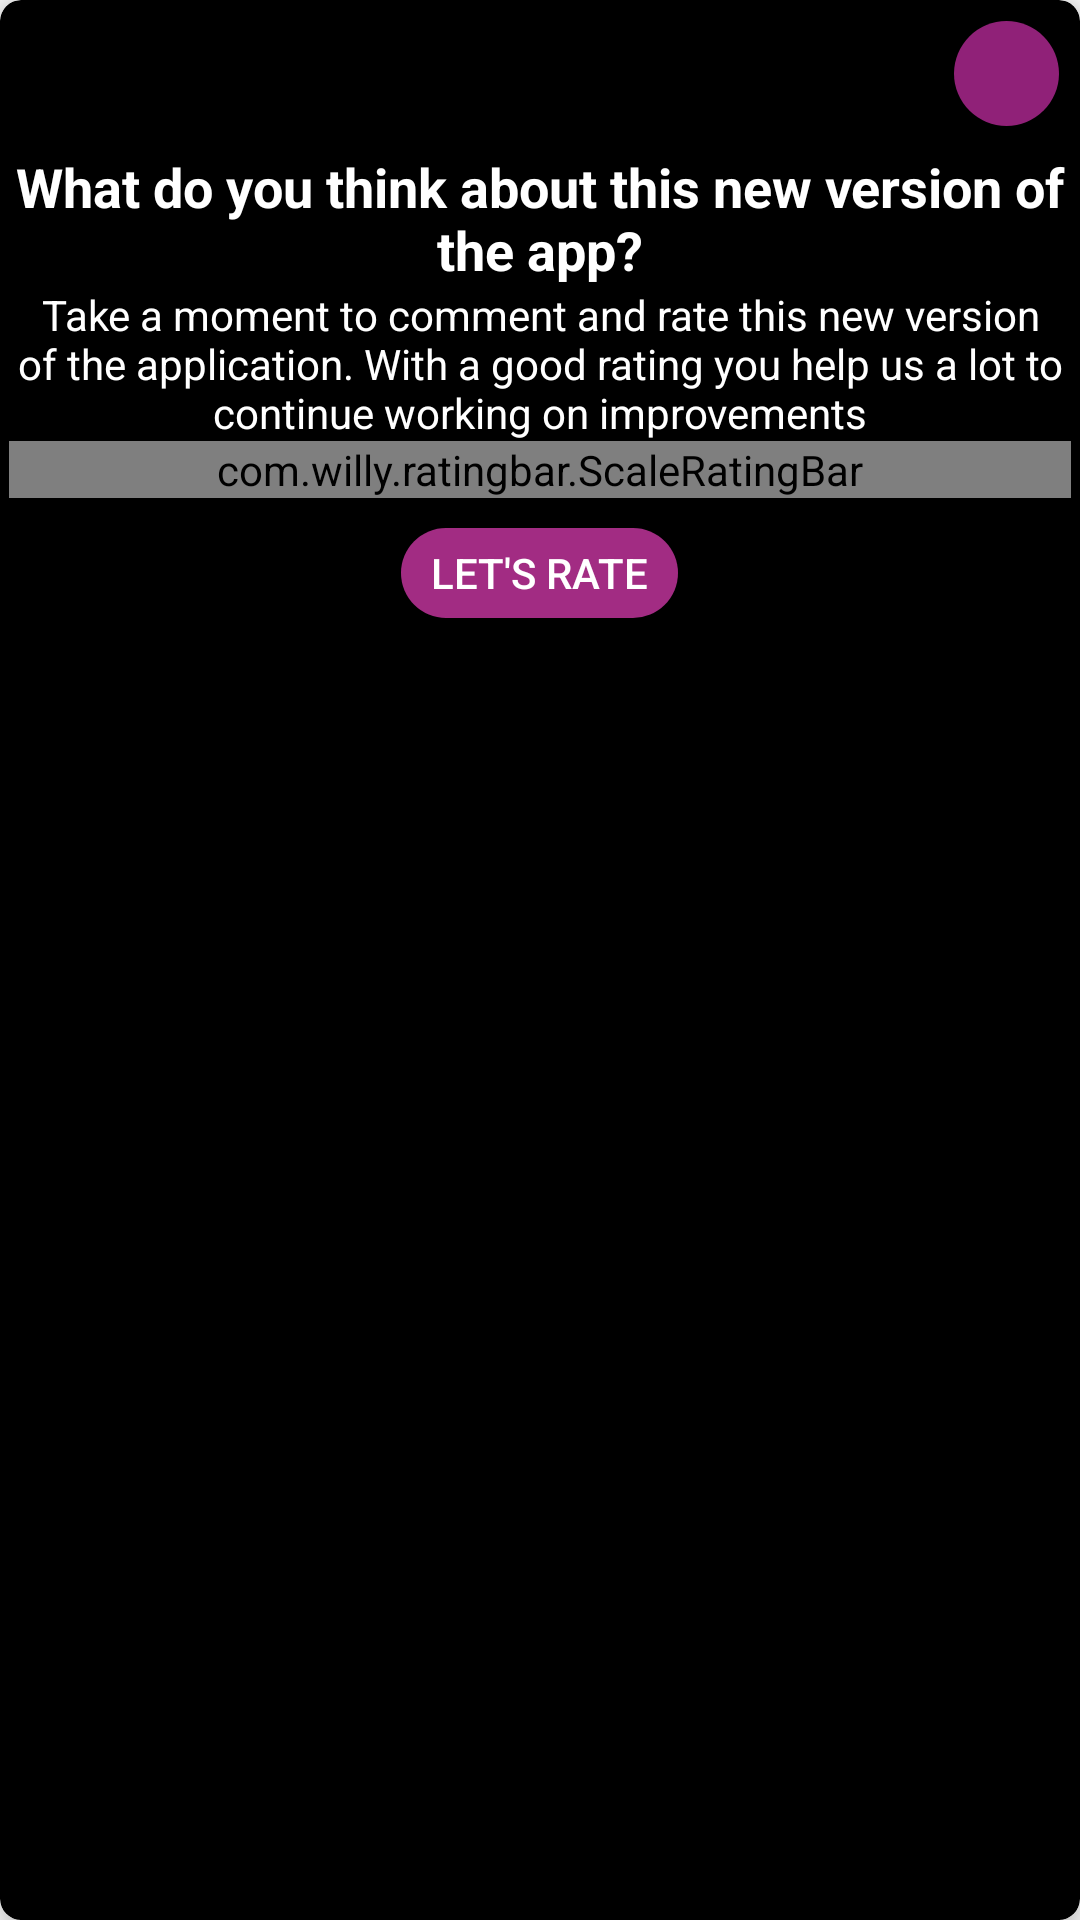

The Android layout XML behind this screen, and the referenced resources:
<!-- AndroidManifest.xml: application theme AppTheme -->
<!-- res/layout/layout_app_rate.xml -->
<?xml version="1.0" encoding="utf-8"?>
<androidx.cardview.widget.CardView xmlns:android="http://schemas.android.com/apk/res/android"
    xmlns:app="http://schemas.android.com/apk/res-auto"
    xmlns:tools="http://schemas.android.com/tools"
    android:layout_width="match_parent"
    android:layout_height="wrap_content"
    app:cardBackgroundColor="@color/black"
    app:cardCornerRadius="7dp"
    app:cardElevation="7dp"
    tools:ignore="ContentDescription">

    <RelativeLayout
        android:layout_width="match_parent"
        android:layout_height="wrap_content">

        <LinearLayout
            android:id="@+id/container"
            android:layout_width="match_parent"
            android:layout_height="wrap_content"
            android:layout_margin="3dp"
            android:layout_marginStart="12dp"
            android:layout_marginEnd="12dp"
            android:orientation="vertical">

            <ImageView
                android:id="@+id/imageView2"
                android:layout_width="match_parent"
                android:layout_height="40dp"

                app:srcCompat="@mipmap/ic_launcher" />

            <TextView
                android:id="@+id/textViewRateTitle"
                android:layout_width="match_parent"
                android:layout_height="wrap_content"
                android:gravity="center_horizontal"
                android:layout_marginTop="7dp"
                android:text="@string/text_rate_title"
                android:textColor="@android:color/white"
                android:textSize="18sp"
                android:textStyle="bold" />



            <TextView
                android:id="@+id/textView36"
                android:layout_width="match_parent"
                android:layout_height="wrap_content"
                android:gravity="center_horizontal"
                android:text="@string/text_rate_content"
                android:textColor="@android:color/white" />

            <com.willy.ratingbar.ScaleRatingBar
                android:id="@+id/simpleRatingBar"
                android:layout_width="match_parent"
                android:layout_height="wrap_content"
                android:gravity="center_horizontal"
                app:srb_clearRatingEnabled="true"
                app:srb_clickable="true"
                app:srb_drawableEmpty="@drawable/ic_star_empty"
                app:srb_drawableFilled="@drawable/ic_star_filled"
                app:srb_isIndicator="false"
                app:srb_minimumStars="1"
                app:srb_numStars="5"
                app:srb_rating="5"
                app:srb_scrollable="true"
                app:srb_starHeight="30dp"
                app:srb_starPadding="15dp"
                app:srb_starWidth="30dp"
                app:srb_stepSize="1" />
        </LinearLayout>

        <ImageButton
            android:id="@+id/imageButtonRateClose"
            android:layout_width="35dp"
            android:layout_height="35dp"
            android:layout_alignParentEnd="true"
            android:layout_alignParentRight="true"
            android:layout_margin="7dp"
            android:background="@drawable/button_background_04_selector"
            android:padding="10dp"
            android:scaleType="centerInside"
            app:srcCompat="@drawable/ic_close" />

        <Button
            android:id="@+id/buttonRate"
            android:layout_width="wrap_content"
            android:layout_height="30dp"
            android:layout_below="@+id/container"
            android:layout_centerHorizontal="true"
            android:layout_marginLeft="7dp"
            android:layout_marginTop="7dp"
            android:layout_marginRight="7dp"
            android:layout_marginBottom="20dp"
            android:background="@drawable/button_background_03_selector"
            android:clipToPadding="false"
            android:paddingLeft="10dp"
            android:paddingRight="10dp"
            android:text="@string/text_lets_rate"
            android:textColor="@android:color/white" />

    </RelativeLayout>

</androidx.cardview.widget.CardView>
<!-- resources referenced by this layout -->
<resources>
  <color name="black">#000000</color>
  <!-- mipmap ic_launcher (mipmap-anydpi-v26) -->
  <?xml version="1.0" encoding="utf-8"?>
  <adaptive-icon xmlns:android="http://schemas.android.com/apk/res/android">
      <background android:drawable="@mipmap/ic_launcher_background"/>
      <foreground android:drawable="@mipmap/ic_app_foreground"/>
  </adaptive-icon>
  <string name="text_lets_rate">Let\'s rate</string>
  <string name="text_rate_content">Take a moment to comment and rate this new version of the application. With a good rating you help us a lot to continue working on improvements</string>
  <string name="text_rate_title">What do you think about this new version of the app?</string>
  <style name="AppTheme" parent="Theme.AppCompat.Light.DarkActionBar">
          <item name="windowActionBar">false</item>
          <item name="windowNoTitle">true</item>
  
          
          <item name="colorPrimary">@color/colorPrimary</item>
          <item name="colorPrimaryDark">@color/colorPrimaryDark</item>
          <item name="colorAccent">@color/colorAccent</item>
      </style>
  <!-- drawable button_background_03_disable (drawable) -->
  <?xml version="1.0" encoding="utf-8"?>
  <shape xmlns:android="http://schemas.android.com/apk/res/android" android:shape="rectangle" >
      <corners
          android:radius="20dp"
          />
      <solid
          android:color="@color/grey"
          />
      <padding
          android:left="0dp"
          android:top="0dp"
          android:right="0dp"
          android:bottom="0dp"
          />
      
  
      <stroke
          android:width="1dp"
          android:color="#ffffff"
          />
  
  </shape>
  <!-- drawable button_background_03_pressed (drawable) -->
  <?xml version="1.0" encoding="utf-8"?>
  <shape xmlns:android="http://schemas.android.com/apk/res/android" android:shape="rectangle" >
      <corners
          android:radius="20dp"
          />
      <solid
          android:color="@color/blue_water"
          />
      <padding
          android:left="0dp"
          android:top="0dp"
          android:right="0dp"
          android:bottom="0dp"
          />
      
  
      <stroke
          android:width="2dp"
          android:color="@color/purple"
          />
  
  </shape>
  <!-- drawable button_background_03_focused (drawable) -->
  <?xml version="1.0" encoding="utf-8"?>
  <shape xmlns:android="http://schemas.android.com/apk/res/android" android:shape="rectangle" >
      <corners
          android:radius="20dp"
          />
      <solid
          android:color="@color/blue_water"
          />
      <padding
          android:left="0dp"
          android:top="0dp"
          android:right="0dp"
          android:bottom="0dp"
          />
      
  
      <stroke
          android:width="1dp"
          android:color="@color/white"
          />
  
  </shape>
  <!-- drawable button_background_03_normal (drawable) -->
  <?xml version="1.0" encoding="utf-8"?>
  <shape xmlns:android="http://schemas.android.com/apk/res/android"
      android:shape="rectangle" >
      <corners
          android:radius="20dp"
          />
      <solid
          android:color="@color/purple"
          />
      <padding
          android:left="0dp"
          android:top="0dp"
          android:right="0dp"
          android:bottom="0dp"
          />
      
      <stroke
          android:width="0dp"
          android:color="#ffffff"
          />
  
  </shape>
  <color name="colorPrimary">#008577</color>
  <color name="colorPrimaryDark">#00574B</color>
  <color name="colorAccent">#D81B60</color>
  <color name="grey">#808080</color>
  <color name="blue_water">#1C8EBF</color>
  <color name="purple">#A22C83</color>
  <color name="white">#ffffff</color>
  <color name="dark_purple">#902178</color>
</resources>
